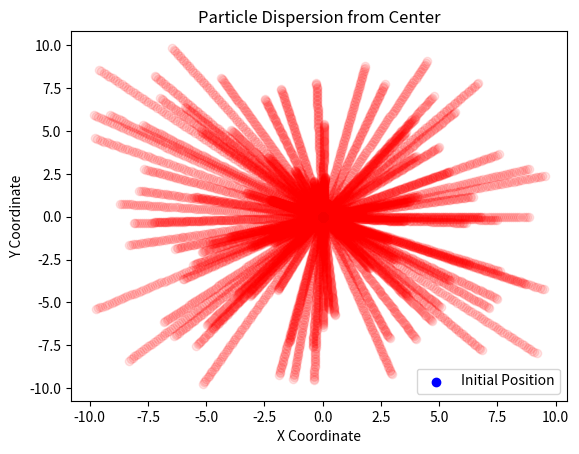

Recreate this plot in Python.
import numpy as np

import matplotlib.pyplot as plt

num_particles = 100

x = np.zeros(num_particles)
y = np.zeros(num_particles)

velocities = np.random.rand(num_particles, 2) * 2 - 1

time_steps = 100
dt = 0.1

plt.figure()
plt.scatter(x, y, color='blue', label='Initial Position')

for t in range(time_steps):
    x += velocities[:, 0] * dt
    y += velocities[:, 1] * dt
    plt.scatter(x, y, color='red', alpha=0.1)

plt.title('Particle Dispersion from Center')
plt.xlabel('X Coordinate')
plt.ylabel('Y Coordinate')
plt.legend()
plt.show()
